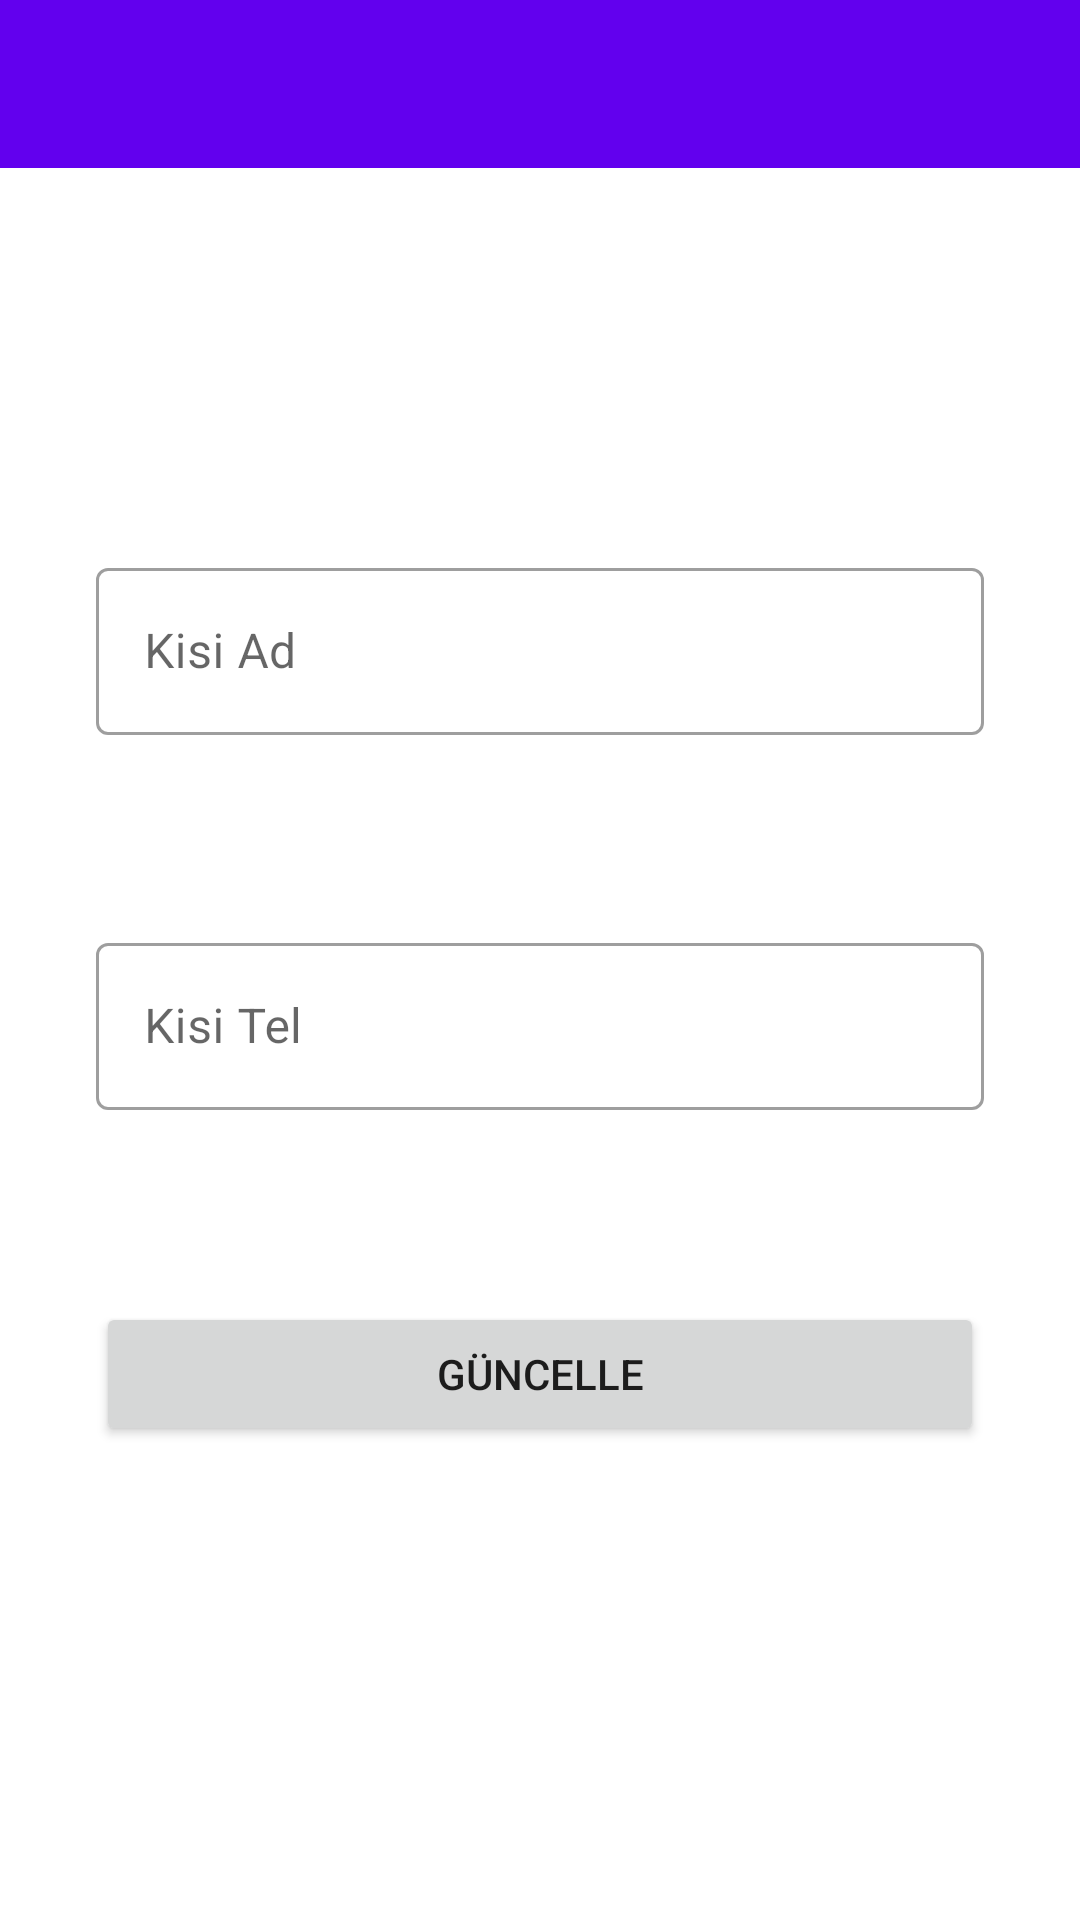

Android layout source for this screen:
<!-- AndroidManifest.xml: application theme Theme.KisilerUygulamasi -->
<!-- res/layout/fragment_kisi_detay.xml -->
<?xml version="1.0" encoding="utf-8"?>
<androidx.constraintlayout.widget.ConstraintLayout xmlns:android="http://schemas.android.com/apk/res/android"
    xmlns:app="http://schemas.android.com/apk/res-auto"
    xmlns:tools="http://schemas.android.com/tools"
    android:layout_width="match_parent"
    android:layout_height="match_parent"
    tools:context=".ui.fragment.KisiDetayFragment" >

    <androidx.appcompat.widget.Toolbar
        android:id="@+id/toolbarKisiDetay"
        android:layout_width="0dp"
        android:layout_height="wrap_content"
        android:background="?attr/colorPrimary"
        android:minHeight="?attr/actionBarSize"
        android:theme="?attr/actionBarTheme"
        app:layout_constraintEnd_toEndOf="parent"
        app:layout_constraintStart_toStartOf="parent"
        app:layout_constraintTop_toTopOf="parent" />

    <com.google.android.material.textfield.TextInputLayout
        android:id="@+id/textInputLayout3"
        style="@style/Widget.MaterialComponents.TextInputLayout.OutlinedBox"
        android:layout_width="0dp"
        android:layout_height="wrap_content"
        android:layout_marginStart="32dp"
        android:layout_marginTop="128dp"
        android:layout_marginEnd="32dp"
        app:layout_constraintEnd_toEndOf="parent"
        app:layout_constraintStart_toStartOf="parent"
        app:layout_constraintTop_toBottomOf="@+id/toolbarKisiDetay">

        <com.google.android.material.textfield.TextInputEditText
            android:id="@+id/editTextKisiAd"
            android:layout_width="match_parent"
            android:layout_height="wrap_content"
            android:hint="Kisi Ad" />
    </com.google.android.material.textfield.TextInputLayout>

    <com.google.android.material.textfield.TextInputLayout
        android:id="@+id/textInputLayout4"
        style="@style/Widget.MaterialComponents.TextInputLayout.OutlinedBox"
        android:layout_width="0dp"
        android:layout_height="wrap_content"
        android:layout_marginStart="32dp"
        android:layout_marginTop="64dp"
        android:layout_marginEnd="32dp"
        app:layout_constraintEnd_toEndOf="parent"
        app:layout_constraintStart_toStartOf="parent"
        app:layout_constraintTop_toBottomOf="@+id/textInputLayout3">

        <com.google.android.material.textfield.TextInputEditText
            android:id="@+id/editTextKisiTel"
            android:layout_width="match_parent"
            android:layout_height="wrap_content"
            android:hint="Kisi Tel" />
    </com.google.android.material.textfield.TextInputLayout>

    <Button
        android:id="@+id/buttonGuncelle"
        android:layout_width="0dp"
        android:layout_height="wrap_content"
        android:layout_marginStart="32dp"
        android:layout_marginTop="64dp"
        android:layout_marginEnd="32dp"
        android:text="Güncelle"
        app:layout_constraintEnd_toEndOf="parent"
        app:layout_constraintStart_toStartOf="parent"
        app:layout_constraintTop_toBottomOf="@+id/textInputLayout4" />

</androidx.constraintlayout.widget.ConstraintLayout>
<!-- resources referenced by this layout -->
<resources>
  <style name="Theme.KisilerUygulamasi" parent="Theme.MaterialComponents.DayNight.NoActionBar">
          
          <item name="colorPrimary">@color/purple_500</item>
          <item name="colorPrimaryVariant">@color/purple_700</item>
          <item name="colorOnPrimary">@color/white</item>
          
          <item name="colorSecondary">@color/teal_200</item>
          <item name="colorSecondaryVariant">@color/teal_700</item>
          <item name="colorOnSecondary">@color/black</item>
          
          <item name="android:statusBarColor" tools:targetApi="l">?attr/colorPrimaryVariant</item>
          
      </style>
  <!-- not gathered from this repository: default colours our renderer supplied (Android Studio template values) -->
  <color name="purple_500">#FF6200EE</color>
  <color name="purple_700">#FF3700B3</color>
  <color name="teal_200">#FF03DAC5</color>
  <color name="teal_700">#FF018786</color>
  <color name="black">#FF000000</color>
  <color name="white">#FFFFFFFF</color>
</resources>
